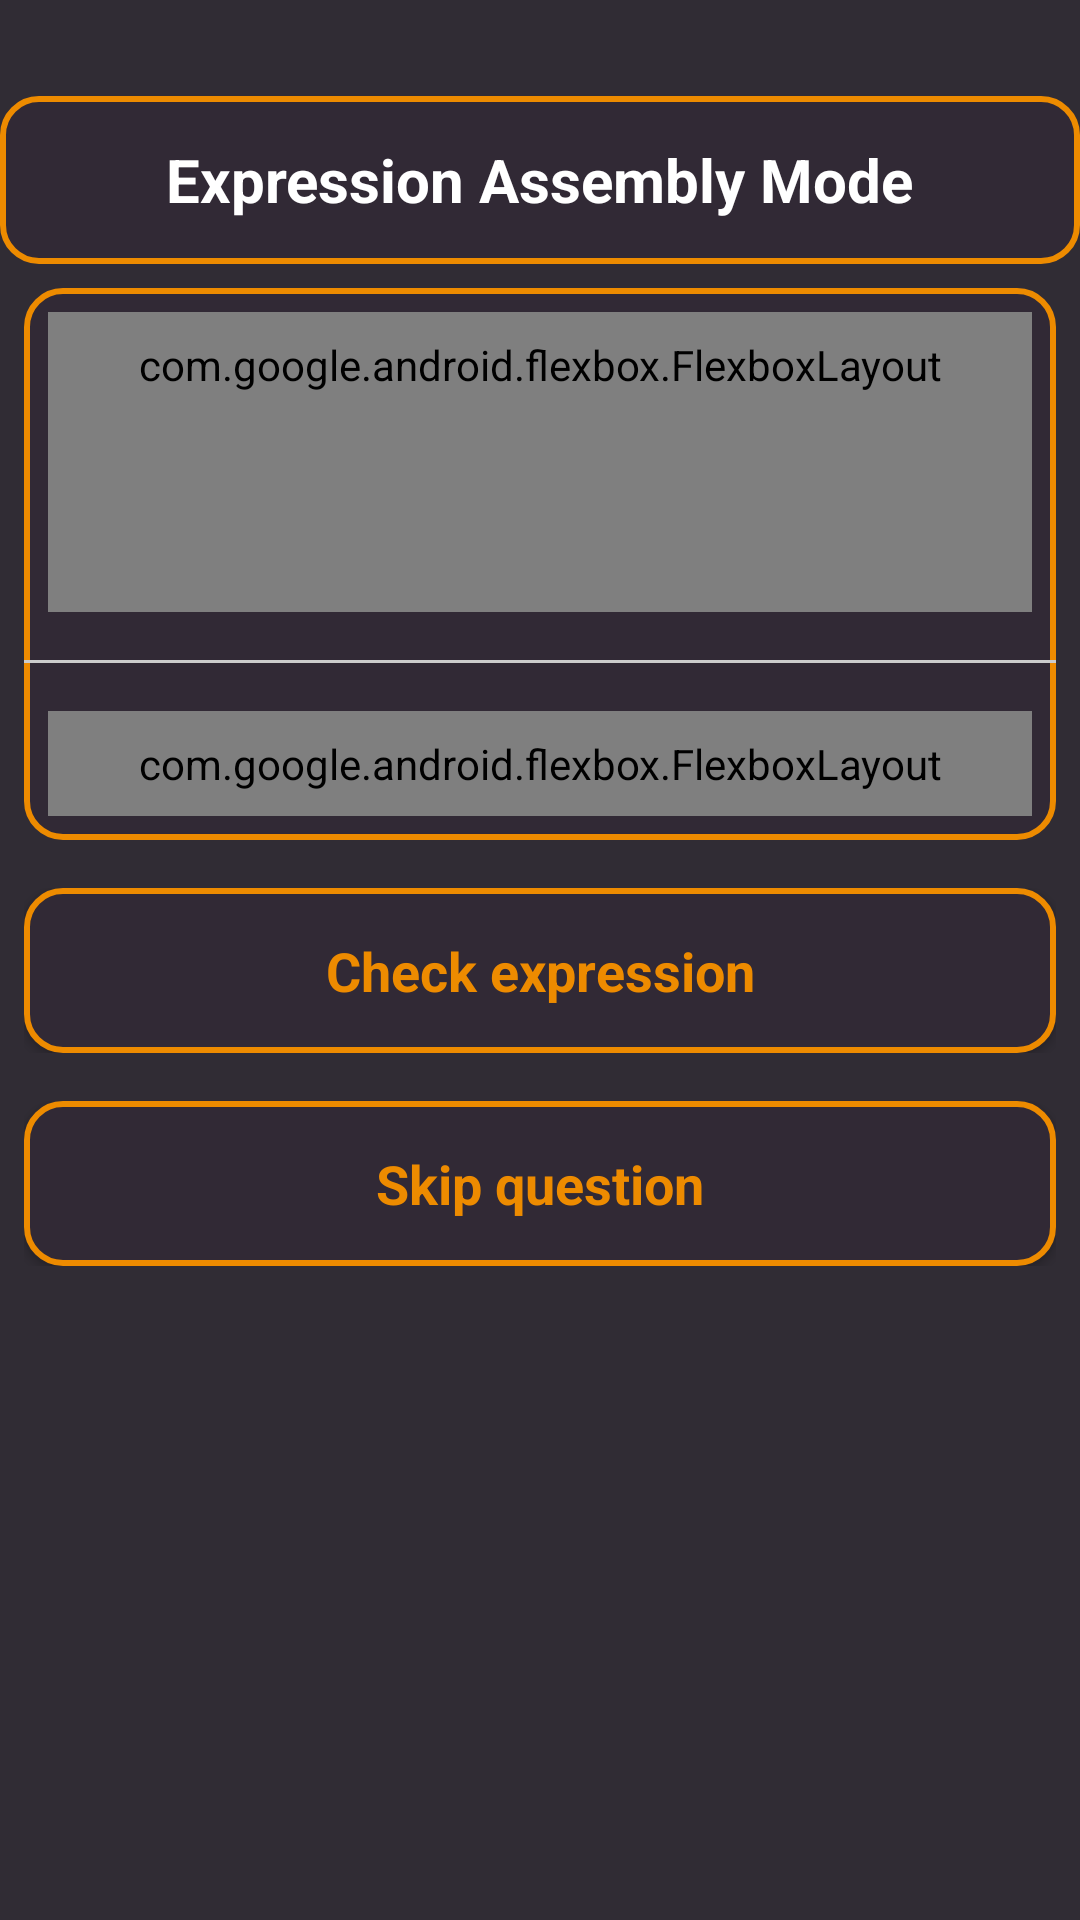

Produce the Android XML layout that renders to this screen, including the resource entries it uses.
<!-- AndroidManifest.xml: application theme Theme.MainG -->
<!-- res/layout/activity_expression_assembly_mode.xml -->
<?xml version="1.0" encoding="utf-8"?>
<LinearLayout xmlns:android="http://schemas.android.com/apk/res/android"
    xmlns:app="http://schemas.android.com/apk/res-auto"
    xmlns:tools="http://schemas.android.com/tools"
    android:id="@+id/ExpressionAssemblyMode"
    android:layout_width="match_parent"
    android:layout_height="match_parent"
    android:orientation="vertical"
    android:background="#302c34"
    tools:context=".Activity.ExpressionAssemblyMode">

    
    <LinearLayout
        android:id="@+id/appbarForExpressionAssemblyMode"
        android:layout_width="match_parent"
        android:layout_height="?attr/actionBarSize"
        android:background="@drawable/edit_shape"
        android:gravity="center"
        android:layout_marginTop="32dp">

        <TextView
            android:layout_width="wrap_content"
            android:layout_height="wrap_content"
            android:text="Expression Assembly Mode"
            android:textColor="@color/white"
            android:textSize="20sp"
            android:textStyle="bold" />
    </LinearLayout>

    <LinearLayout
        android:layout_width="match_parent"
        android:layout_height="wrap_content"
        android:background="@drawable/edit_shape"
        android:gravity="center"
        android:layout_margin="8dp"
        android:orientation="vertical"
        android:layout_marginTop="32dp">

    <com.google.android.flexbox.FlexboxLayout
        android:id="@+id/answer_area"
        android:layout_width="match_parent"
        android:layout_height="wrap_content"
        android:minHeight="100dp"
        android:layout_margin="8dp"
        android:background="@drawable/field_of_words_bg"
        app:flexWrap="wrap"
        app:alignItems="center"
        app:justifyContent="flex_start"
        android:padding="8dp"/>

    
    <View
        android:layout_width="match_parent"
        android:layout_height="1dp"
        android:background="#CCCCCC"
        android:layout_marginVertical="8dp"/>

    
    <com.google.android.flexbox.FlexboxLayout
        android:id="@+id/word_bank"
        android:layout_width="match_parent"
        android:layout_height="wrap_content"
        app:flexWrap="wrap"
        android:background="@drawable/field_of_words_bg"
        android:layout_margin="8dp"
        app:alignItems="stretch"
        app:alignContent="stretch"
        app:justifyContent="flex_start"
        app:flexDirection="row"
        android:padding="8dp"/>
    </LinearLayout>

    <androidx.constraintlayout.widget.ConstraintLayout
        android:layout_width="match_parent"
        android:layout_height="wrap_content"
        android:layout_margin="8dp">

        <TextView
            android:id="@+id/checkExpression"
            android:layout_width="match_parent"
            android:layout_height="55dp"
            android:background="@drawable/edit_shape"
            android:clickable="true"
            android:elevation="2dp"
            android:foreground="?attr/selectableItemBackground"
            android:text="Check expression"
            android:textColor="@color/orange"
            android:textSize="18sp"
            android:textStyle="bold"
            app:layout_constraintBottom_toBottomOf="parent"
            app:layout_constraintEnd_toEndOf="parent"
            app:layout_constraintStart_toStartOf="parent"
            app:layout_constraintTop_toTopOf="parent"
            android:gravity="center"/>

    </androidx.constraintlayout.widget.ConstraintLayout>

    <androidx.constraintlayout.widget.ConstraintLayout
        android:layout_width="match_parent"
        android:layout_height="wrap_content"
        android:layout_margin="8dp">
        <TextView
            android:id="@+id/skipQuestion"
            android:layout_width="match_parent"
            android:layout_height="55dp"
            android:background="@drawable/edit_shape"
            android:clickable="true"
            android:elevation="2dp"
            android:foreground="?attr/selectableItemBackground"
            android:text="Skip question"
            android:textColor="@color/orange"
            android:textSize="18sp"
            android:textStyle="bold"
            app:layout_constraintBottom_toBottomOf="parent"
            app:layout_constraintEnd_toEndOf="parent"
            app:layout_constraintStart_toStartOf="parent"
            app:layout_constraintTop_toTopOf="parent"
            android:gravity="center"/>
    </androidx.constraintlayout.widget.ConstraintLayout>

</LinearLayout>
<!-- resources referenced by this layout -->
<resources>
  <color name="orange">#ED8B00</color>
  <color name="white">#FFFFFFFF</color>
  <!-- drawable edit_shape (drawable) -->
  <?xml version="1.0" encoding="utf-8"?>
  <selector>
      <item>
          <shape xmlns:android="http://schemas.android.com/apk/res/android">
              <solid android:color="#312935"/>
              <corners android:radius="12dp"/>
              <stroke android:color="@color/orange" android:width="2dp"/>
          </shape>
      </item>
  </selector>
  <!-- drawable field_of_words_bg (drawable) -->
  <?xml version="1.0" encoding="utf-8"?>
  <selector>
      <item>
          <shape xmlns:android="http://schemas.android.com/apk/res/android">
              <solid android:color="#312935"/>
              <corners android:radius="12dp"/>
              <stroke android:color="#00ED8B00" android:width="2dp"/>
          </shape>
      </item>
  </selector>
  <style name="Theme.MainG" parent="Theme.MaterialComponents.DayNight.DarkActionBar">
          
          <item name="colorPrimary">@color/purple_500</item>
          <item name="colorPrimaryVariant">@color/purple_700</item>
          <item name="colorOnPrimary">@color/white</item>
          
          <item name="colorSecondary">@color/teal_200</item>
          <item name="colorSecondaryVariant">@color/teal_700</item>
          <item name="colorOnSecondary">@color/black</item>
          
          <item name="android:statusBarColor">?attr/colorPrimaryVariant</item>
          
      </style>
  <color name="purple_500">#FF6200EE</color>
  <color name="purple_700">#FF3700B3</color>
  <color name="teal_200">#FF03DAC5</color>
  <color name="teal_700">#FF018786</color>
  <color name="black">#FF000000</color>
</resources>
